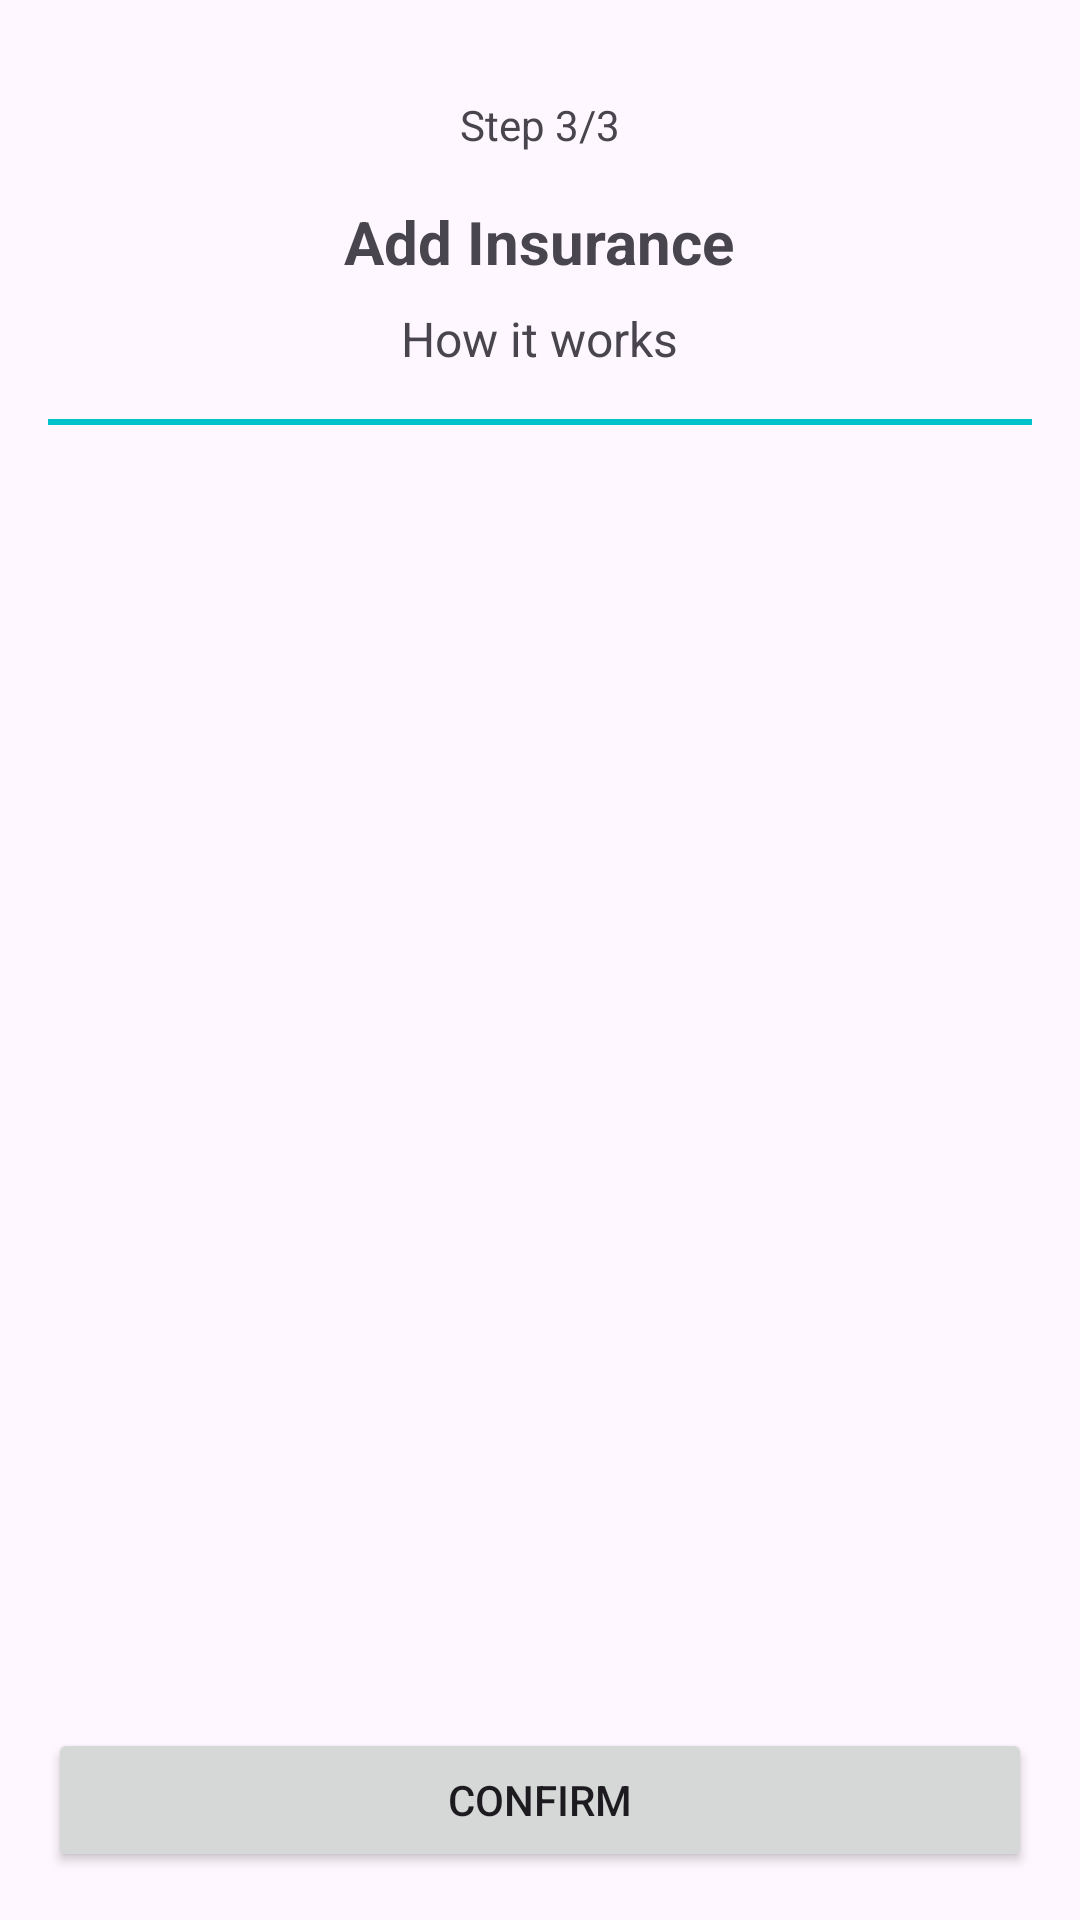

Android layout source for this screen:
<!-- AndroidManifest.xml: application theme Theme.PetCareProject -->
<!-- res/layout/fragment_pet_insurance_how_it_works.xml -->
<?xml version="1.0" encoding="utf-8"?>
<layout xmlns:android="http://schemas.android.com/apk/res/android"
    xmlns:tools="http://schemas.android.com/tools">

    <LinearLayout
        android:layout_width="match_parent"
        android:layout_height="match_parent"
        android:orientation="vertical"
        android:padding="16dp">

        <TextView
            android:id="@+id/step_indicator"
            android:layout_width="wrap_content"
            android:layout_height="wrap_content"
            android:text="Step 3/3"
            android:textSize="14sp"
            android:layout_gravity="center_horizontal"
            android:layout_marginTop="16dp" />

        <TextView
            android:id="@+id/heading"
            android:layout_width="wrap_content"
            android:layout_height="wrap_content"
            android:text="Add Insurance"
            android:textSize="20sp"
            android:textStyle="bold"
            android:layout_marginTop="16dp"
            android:layout_gravity="center_horizontal" />

        <TextView
            android:id="@+id/subheading"
            android:layout_width="wrap_content"
            android:layout_height="wrap_content"
            android:text="How it works"
            android:textSize="16sp"
            android:layout_marginTop="8dp"
            android:layout_gravity="center_horizontal" />

        <View
            android:layout_width="match_parent"
            android:layout_height="2dp"
            android:background="@color/pet"
            android:layout_marginVertical="16dp" />

        <ScrollView
            android:layout_width="match_parent"
            android:layout_height="0dp"
            android:layout_weight="1"
            android:fillViewport="true">

            <LinearLayout
                android:id="@+id/stepsContainer"
                android:layout_width="match_parent"
                android:layout_height="wrap_content"
                android:orientation="vertical" />
        </ScrollView>

        <Button
            android:id="@+id/confirm_button"
            android:layout_width="match_parent"
            android:layout_height="wrap_content"
            android:text="Confirm"
            android:layout_marginTop="16dp"
            android:layout_gravity="bottom" />
    </LinearLayout>
</layout>
<!-- resources referenced by this layout -->
<resources>
  <color name="pet">#00C2CB</color>
  <style name="Theme.PetCareProject" parent="Base.Theme.PetCareProject" />
  <style name="Base.Theme.PetCareProject" parent="Theme.Material3.DayNight.NoActionBar">
          
          
      </style>
</resources>
